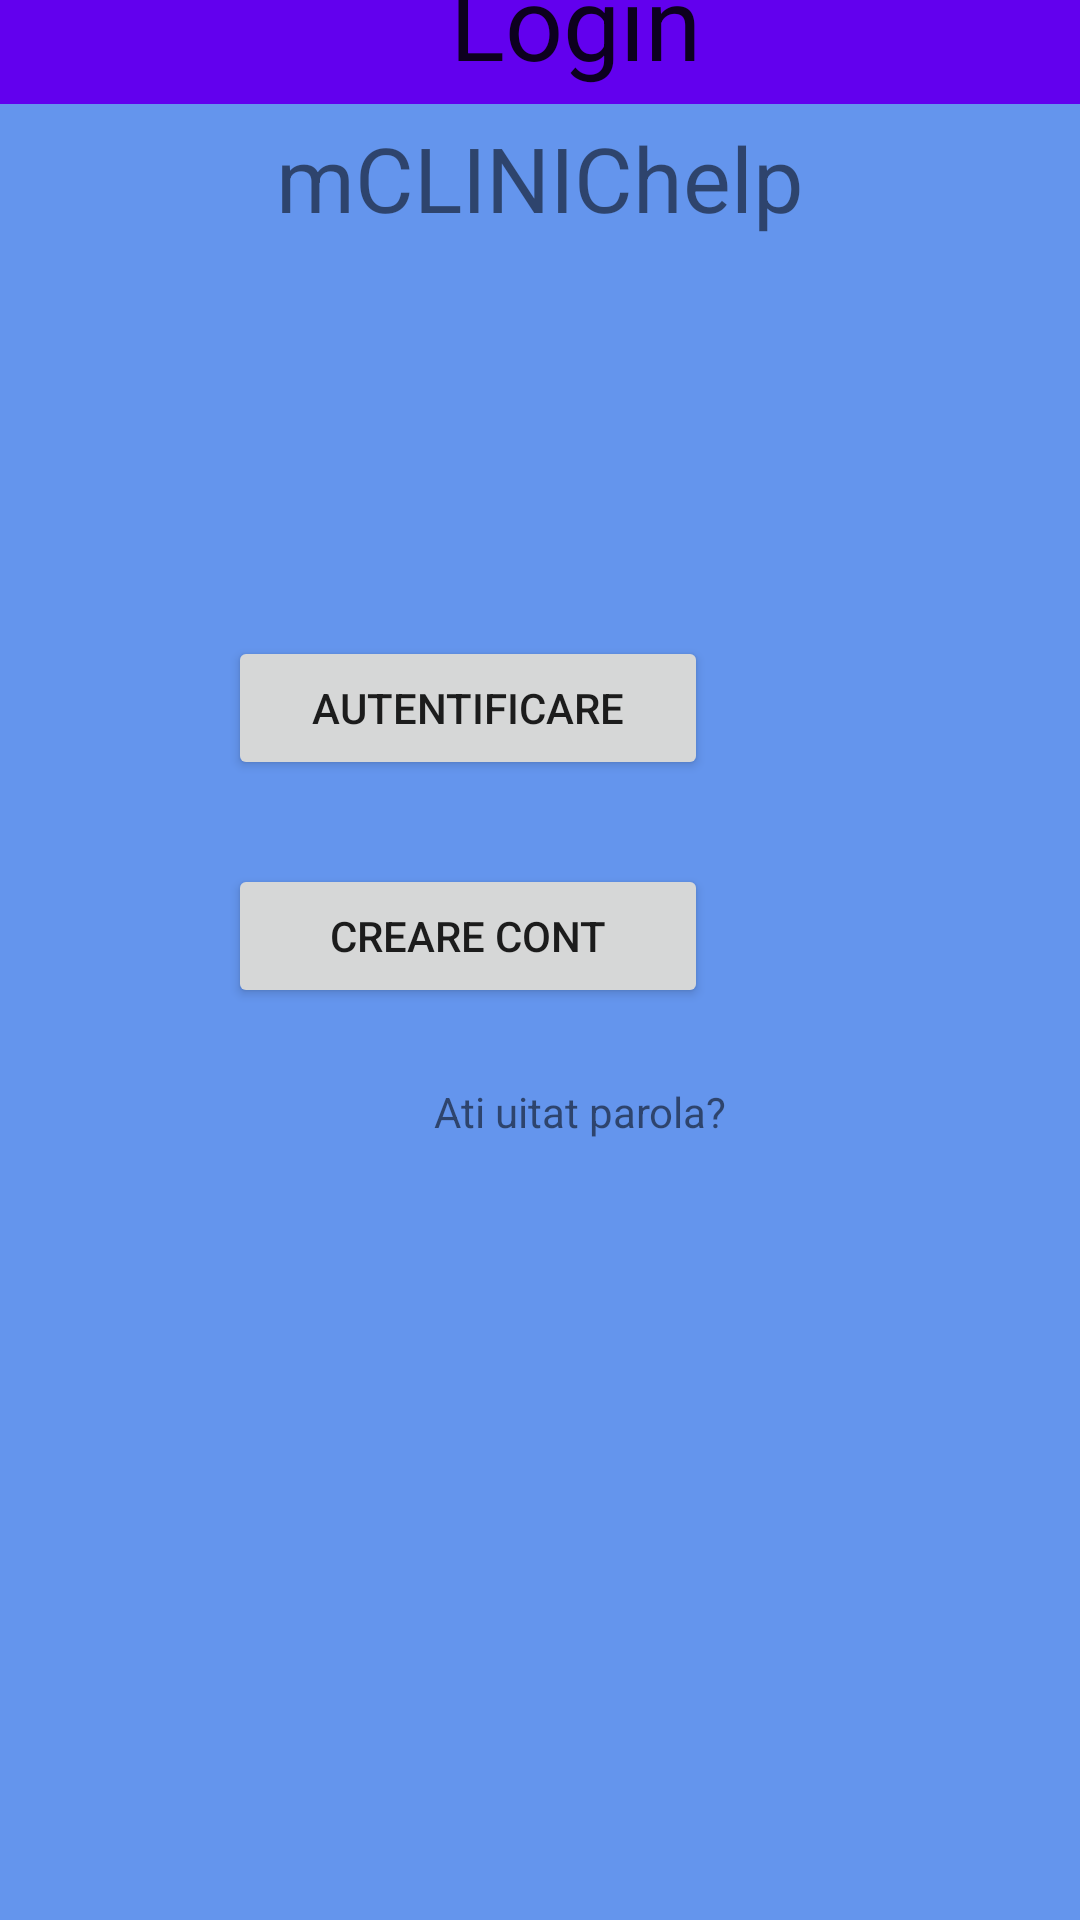

Produce the Android XML layout that renders to this screen, including the resource entries it uses.
<!-- AndroidManifest.xml: application theme Theme.LoginInterface -->
<!-- res/layout/activity_main.xml -->
<?xml version="1.0" encoding="utf-8"?>
<androidx.constraintlayout.widget.ConstraintLayout xmlns:android="http://schemas.android.com/apk/res/android"
    xmlns:app="http://schemas.android.com/apk/res-auto"
    xmlns:tools="http://schemas.android.com/tools"
    android:layout_width="match_parent"
    android:layout_height="match_parent"
    android:background="@color/cornflowerblue"
    tools:context=".activity.MainActivity"
    tools:visibility="visible">


    <Button
        android:id="@+id/Autentificare"
        android:layout_width="160dp"
        android:layout_height="wrap_content"
        android:layout_marginRight="124dp"
        android:layout_marginBottom="380dp"
        android:text="Autentificare"
        app:layout_constraintBottom_toBottomOf="parent"
        app:layout_constraintRight_toRightOf="parent"
        tools:ignore="MissingConstraints" />

    <Button
        android:id="@+id/Creare_cont"
        android:layout_width="160dp"
        android:layout_height="wrap_content"
        android:layout_marginEnd="124dp"
        android:layout_marginBottom="304dp"
        android:text="Creare cont"
        app:layout_constraintBottom_toBottomOf="parent"
        app:layout_constraintEnd_toEndOf="parent"
        tools:ignore="MissingConstraints" />

    <EditText
        android:id="@+id/passwordLogin"
        android:layout_width="300dp"
        android:layout_height="0dp"
        android:layout_marginStart="16dp"
        android:layout_marginBottom="467dp"
        android:ems="10"
        android:hint="Password"
        android:inputType="textPassword"
        android:textAppearance="@style/TextAppearance.AppCompat.Body1"
        app:layout_constraintBottom_toBottomOf="parent"
        app:layout_constraintStart_toStartOf="parent"
        app:layout_constraintTop_toBottomOf="@+id/usernameLogin"
        tools:ignore="MissingConstraints"
        tools:text="Parola"
        tools:visibility="visible" />

    <TextView
        android:id="@+id/titlu"
        android:layout_width="wrap_content"
        android:layout_height="wrap_content"
        android:layout_marginTop="99dp"
        android:layout_marginBottom="157dp"
        android:text="mCLINIChelp"
        android:textAlignment="center"
        android:textSize="30sp"
        app:layout_constraintBottom_toTopOf="@+id/passwordLogin"
        app:layout_constraintEnd_toEndOf="parent"
        app:layout_constraintStart_toStartOf="parent"
        app:layout_constraintTop_toTopOf="parent" />

    <EditText
        android:id="@+id/usernameLogin"
        android:layout_width="0dp"
        android:layout_height="0dp"
        android:layout_marginTop="160dp"
        android:layout_marginBottom="19dp"
        android:contentDescription="Username"
        android:ems="10"
        android:hint="Username"
        android:inputType="textEmailAddress"
        android:textAppearance="@style/TextAppearance.AppCompat.Body1"
        android:visibility="visible"
        app:layout_constraintBottom_toTopOf="@+id/passwordLogin"
        app:layout_constraintEnd_toEndOf="@+id/passwordLogin"
        app:layout_constraintHorizontal_bias="1.0"
        app:layout_constraintStart_toStartOf="@+id/passwordLogin"
        app:layout_constraintTop_toTopOf="parent"
        tools:text="Username"
        tools:visibility="visible" />

    <androidx.appcompat.widget.Toolbar
        android:id="@+id/toolbarLogin"
        android:layout_width="match_parent"
        android:layout_height="wrap_content"
        android:layout_marginBottom="25dp"
        android:background="?attr/colorPrimary"
        android:minHeight="?attr/actionBarSize"
        android:textAlignment="center"
        android:theme="?attr/actionBarTheme"
        app:layout_constraintBottom_toTopOf="@+id/titlu"
        app:layout_constraintEnd_toEndOf="parent"
        app:layout_constraintStart_toStartOf="parent"
        app:layout_constraintTop_toTopOf="parent"
        app:subtitleTextAppearance="@style/TextAppearance.AppCompat.Display1"
        app:title="Login"
        app:titleMarginStart="150dp"
        app:titleTextAppearance="@style/TextAppearance.AppCompat.Display1" />

    <TextView
        android:id="@+id/textResetPassword"
        android:layout_width="124dp"
        android:layout_height="25dp"
        android:layout_marginStart="163dp"
        android:layout_marginTop="27dp"
        android:layout_marginEnd="191dp"
        android:layout_marginBottom="257dp"
        android:text="Ati uitat parola?"
        android:textAlignment="center"
        app:layout_constraintBottom_toBottomOf="parent"
        app:layout_constraintEnd_toEndOf="parent"
        app:layout_constraintHorizontal_bias="0.268"
        app:layout_constraintStart_toStartOf="parent"
        app:layout_constraintTop_toBottomOf="@+id/Creare_cont"
        app:layout_constraintVertical_bias="0.4" />


</androidx.constraintlayout.widget.ConstraintLayout>
<!-- resources referenced by this layout -->
<resources>
  <color name="cornflowerblue">#6495ED</color>
  <style name="Theme.LoginInterface" parent="Theme.MaterialComponents.DayNight.NoActionBar">
          
          <item name="colorPrimary">@color/purple_500</item>
          <item name="colorPrimaryVariant">@color/purple_700</item>
          <item name="colorOnPrimary">@color/white</item>
          
          <item name="colorSecondary">@color/teal_200</item>
          <item name="colorSecondaryVariant">@color/teal_700</item>
          <item name="colorOnSecondary">@color/black</item>
          
          <item name="android:statusBarColor" tools:targetApi="l">?attr/colorPrimaryVariant</item>
          
      </style>
  <color name="purple_500">#FF6200EE</color>
  <color name="purple_700">#FF3700B3</color>
  <color name="white">#FFFFFFFF</color>
  <color name="teal_200">#FF03DAC5</color>
  <color name="teal_700">#FF018786</color>
  <color name="black">#FF000000</color>
</resources>
